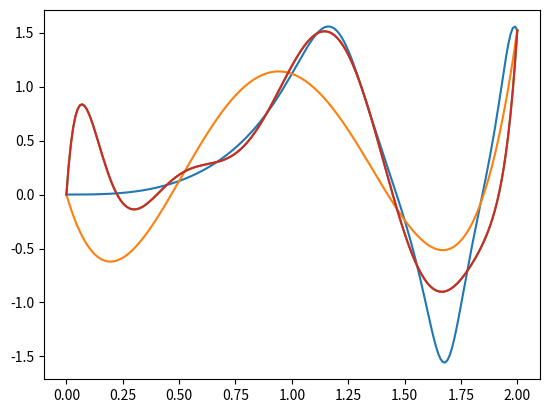

This chart was generated by the following Python code:
#!/usr/bin/env python3
# -*- coding: utf-8 -*-
"""
23 November 2018
Project on Polynomial Interpolation
MT3802 Numerical Analysis
[redacted]
"""

import numpy as np, matplotlib.pyplot as plt

def g(x):
    return np.tan(np.sin(x ** 3))

def f(x):
    return (1 - x ** 3) * np.sin(2 * np.pi * x)

def get_poly_interpolant(X, Y):
    # Returns a polynomial interpolant for diven data points
    # Args:
    #   X: list of x's (knots)
    #   Y: list of corresponding y's. That is, Y[i] = f(X[i]) for all i. 
    # Returns:
    #   a FUNCTION which is the polynomial interpolant of degree (len(X) - 1)
    if len(X) != len(Y) :
        raise ValueError("X and Y must have the same length.")
    n = len(X) - 1
    V = [[x ** i for i in range(n+1)] for x in X] 
    V = np.matrix(V) # Vandermonde matrix
    Y = np.transpose(np.matrix(Y))
    A = V.I.dot(Y) # Coefficients for polynomial 
    def interpolant(w): 
        w_exps = np.matrix([w ** i for i in range(n+1)]) # [1, w, w ** 2, ...]
        return w_exps.dot(A)[0, 0] # w_exps.dot(A) is a 1 x 1 matrix
    return interpolant

X = np.linspace(0, 2, num = 201)
G = g(X)
#F = f(X)
plt.plot(X, G)
#plt.plot(X, F)
breaks = np.linspace(0, 2, num = 5)
p = get_poly_interpolant(breaks, g(breaks))
P = [p(x) for x in X] # TODO: Some sort of bug within the automatic vectorization?
plt.plot(X, P)

breaks = np.linspace(0, 2, num = 10)
p = get_poly_interpolant(breaks, g(breaks))
P = [p(x) for x in X] # TODO: This plotting thing should just be a function
plt.plot(X, P)

breaks = np.linspace(0, 2, num = 15)
p = get_poly_interpolant(breaks, g(breaks))
#P = [p(x) for x in X] # TODO: Why is this so awful (and so good in the middle)
plt.plot(X, P)

plt.show()